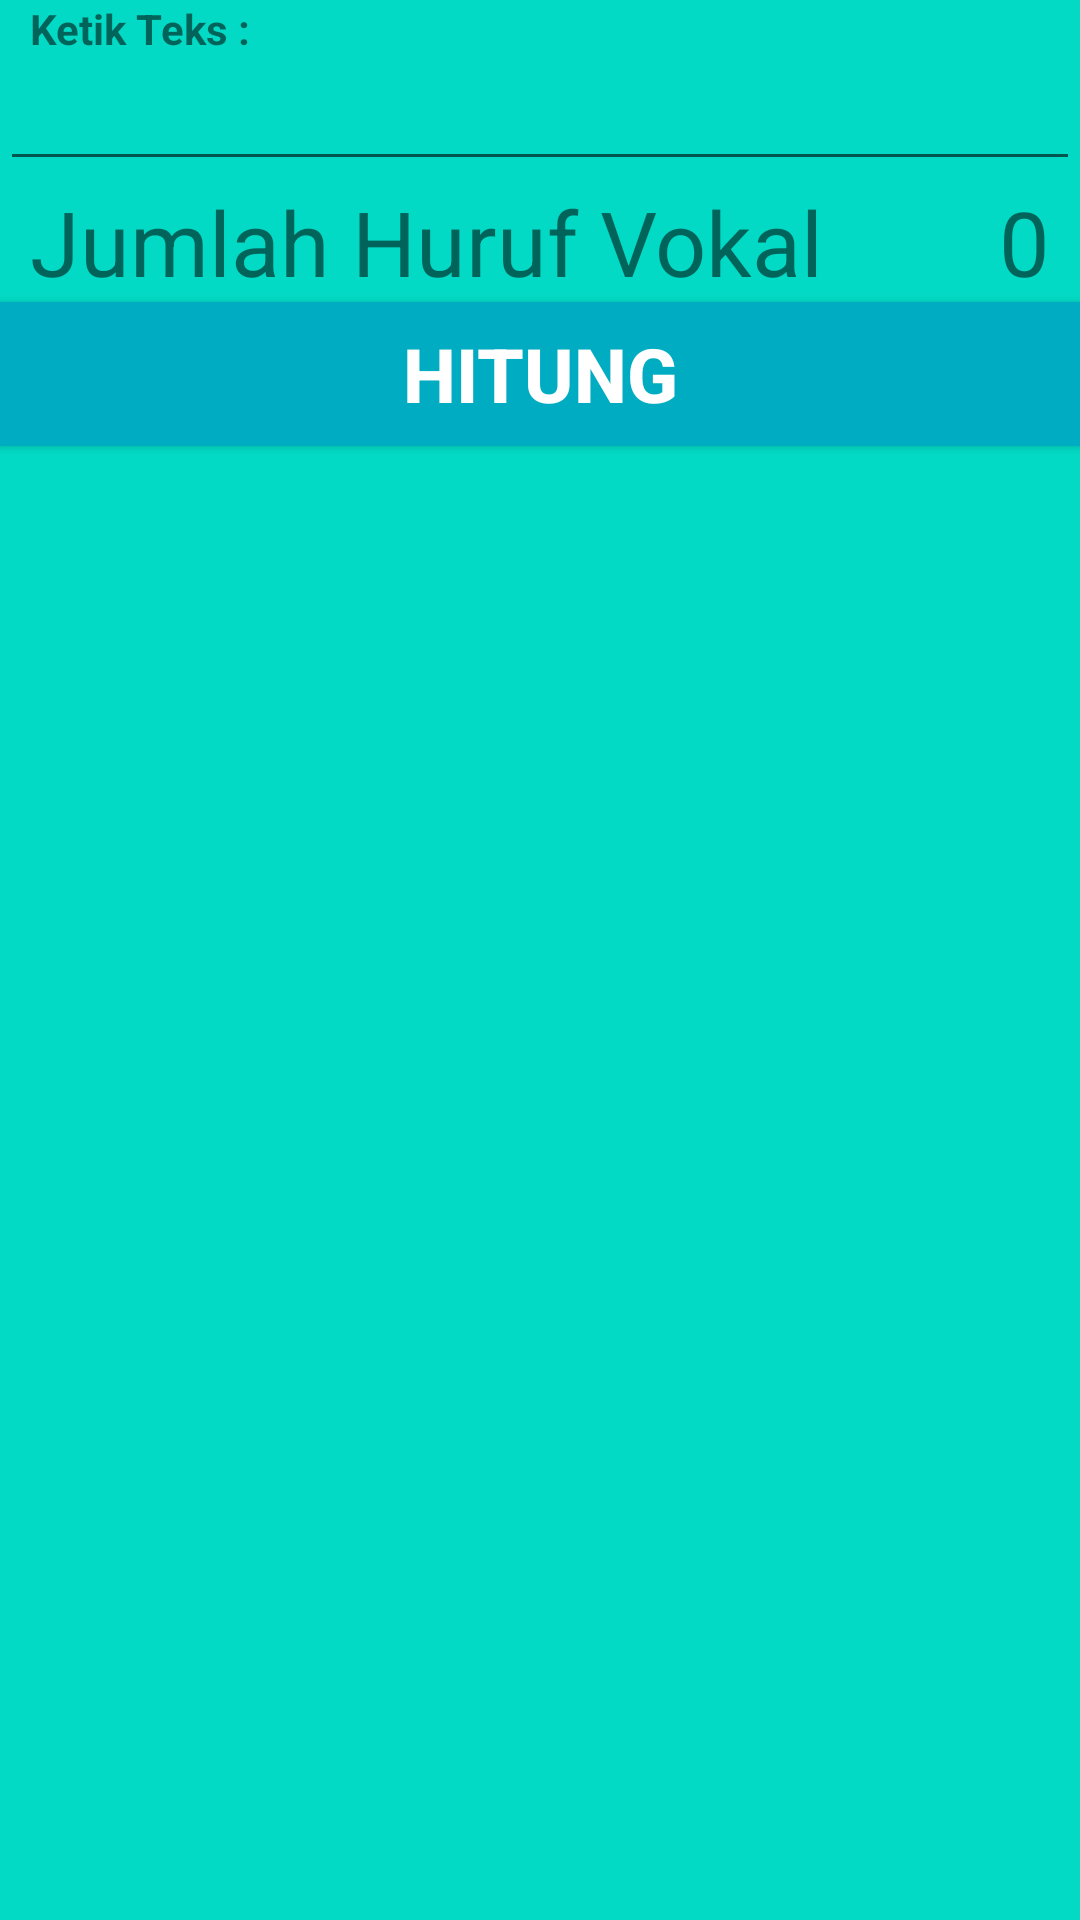

Android layout source for this screen:
<!-- AndroidManifest.xml: application theme Theme.Syaugi_Pertemuan6 -->
<!-- res/layout/activity_hitung_vokal.xml -->
<?xml version="1.0" encoding="utf-8"?>
<RelativeLayout xmlns:android="http://schemas.android.com/apk/res/android"
    xmlns:tools="http://schemas.android.com/tools"
    android:layout_width="match_parent"
    android:layout_height="match_parent"
    tools:context=".activity_hitung_vokal"
    android:background="@color/teal_200">>

    <TextView
        android:id="@+id/ketik_title"
        android:layout_width="match_parent"
        android:layout_height="wrap_content"
        android:text="@string/ketik_teks"
        android:textStyle="bold"
        android:paddingLeft="10dp"
        tools:ignore="RtlHardcoded,RtlSymmetry" />

    <EditText
        android:id="@+id/editText"
        android:layout_width="match_parent"
        android:layout_height="wrap_content"
        android:layout_below="@+id/ketik_title"
        android:ems="10"
        android:inputType="textPersonName"
        tools:ignore="Autofill,LabelFor" />
    <LinearLayout
        android:id="@+id/linear2"
        android:layout_width="match_parent"
        android:layout_height="wrap_content"
        android:orientation="horizontal"
        android:layout_below="@+id/editText"
        android:paddingLeft="10dp"
        android:paddingRight="10dp"
        tools:ignore="RtlHardcoded,RtlSymmetry">

        <TextView
            android:layout_width="wrap_content"
            android:layout_height="wrap_content"
            android:layout_weight="3"
            android:text="@string/jumlah_huruf_vokal"
            android:textSize="30sp" />

        <TextView
            android:id="@+id/text_jumlah"
            android:layout_width="wrap_content"
            android:layout_height="wrap_content"
            android:layout_weight="1"
            android:gravity="end"
            android:text="0"
            android:textSize="30sp"
            tools:ignore="HardcodedText" />
    </LinearLayout>

    <Button
        android:id="@+id/btn_hitung"
        android:layout_width="match_parent"
        android:layout_height="wrap_content"
        android:layout_below="@+id/linear2"
        android:background="#00ACC1"
        android:text="@string/hitung"
        android:textColor="@color/design_default_color_background"
        android:textSize="25sp"
        android:textStyle="bold" />
</RelativeLayout>
<!-- resources referenced by this layout -->
<resources>
  <color name="teal_200">#FF03DAC5</color>
  <string name="hitung">Hitung</string>
  <string name="jumlah_huruf_vokal">Jumlah Huruf Vokal</string>
  <string name="ketik_teks">Ketik Teks :</string>
  <style name="Theme.Syaugi_Pertemuan6" parent="Theme.MaterialComponents.DayNight.DarkActionBar">
          
          <item name="colorPrimary">@color/purple_500</item>
          <item name="colorPrimaryVariant">@color/purple_700</item>
          <item name="colorOnPrimary">@color/white</item>
          
          <item name="colorSecondary">@color/teal_200</item>
          <item name="colorSecondaryVariant">@color/teal_700</item>
          <item name="colorOnSecondary">@color/black</item>
          
          <item name="android:statusBarColor" tools:targetApi="l">?attr/colorPrimaryVariant</item>
          
      </style>
  <color name="purple_500">#FF6200EE</color>
  <color name="purple_700">#FF3700B3</color>
  <color name="white">#F1EFEF</color>
  <color name="teal_700">#FF018786</color>
  <color name="black">#0E0E0E</color>
</resources>
